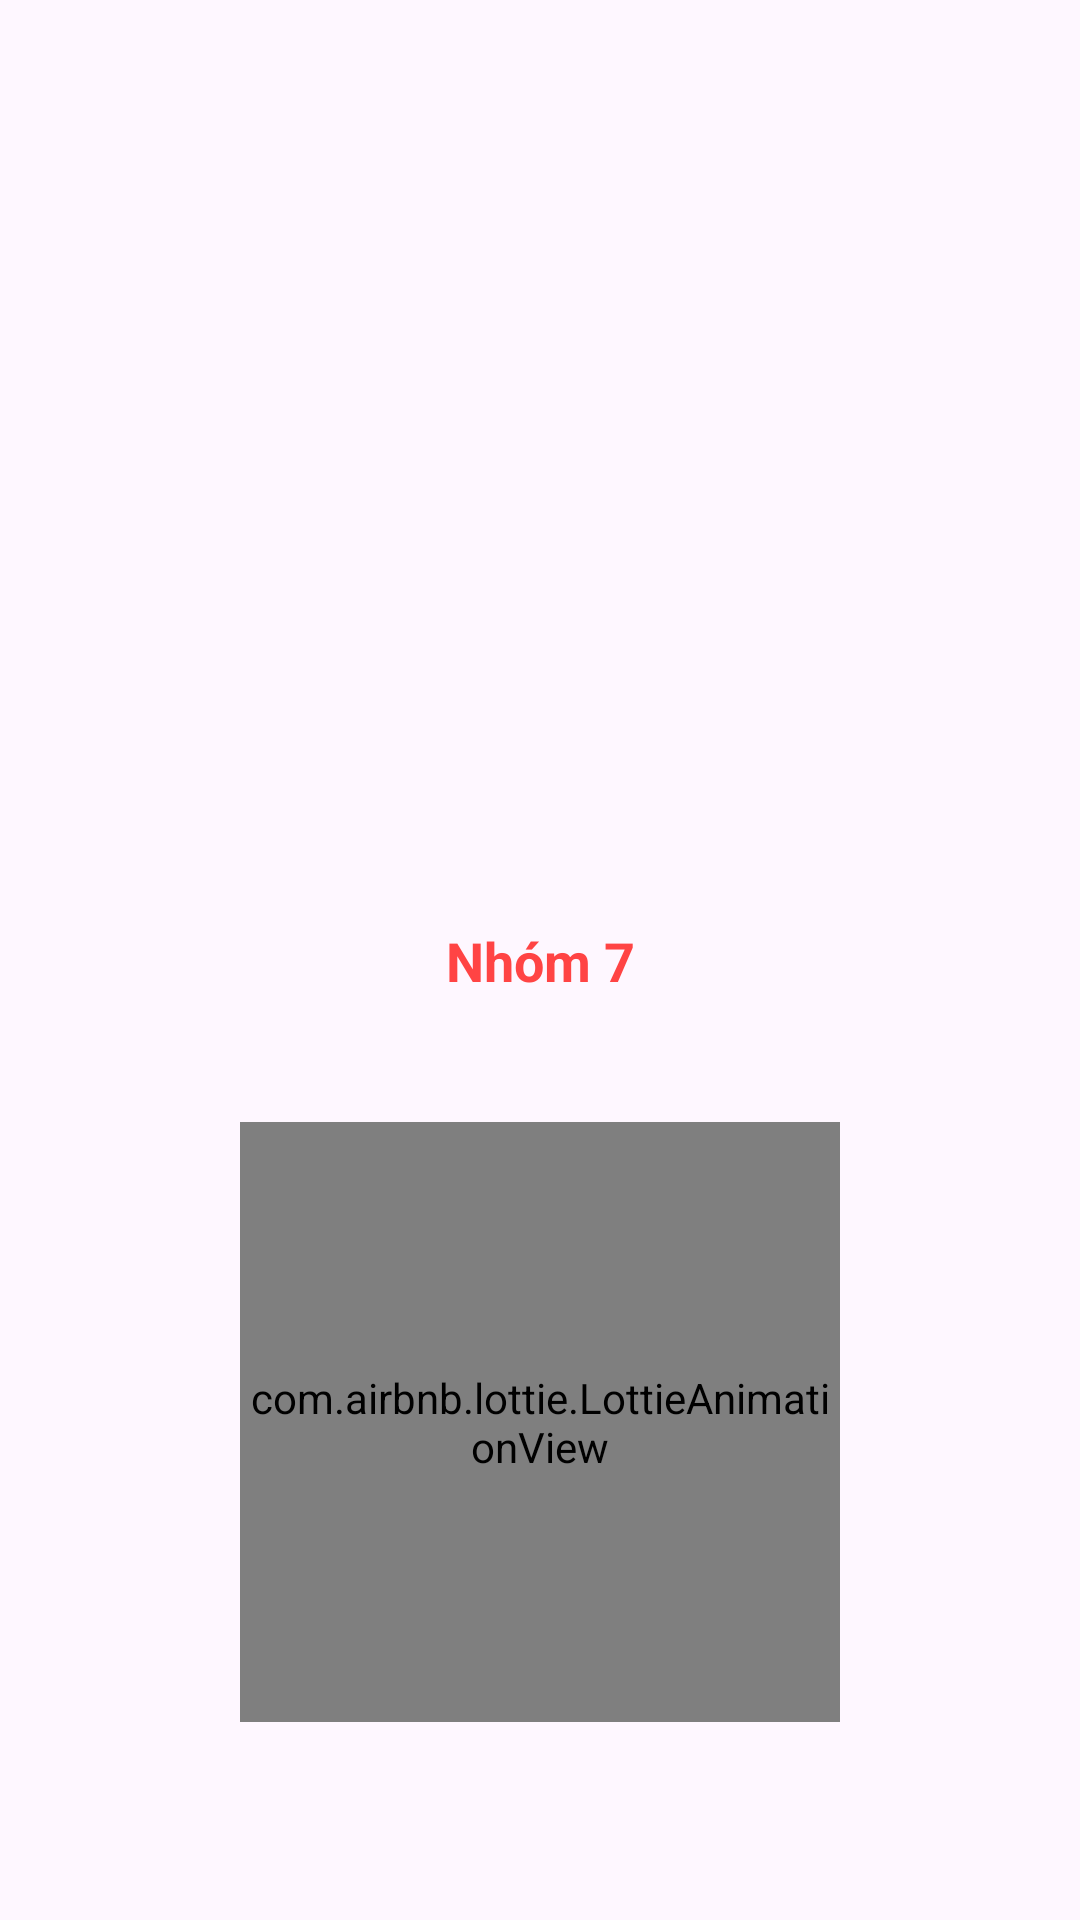

This screen was rendered from an Android layout file. Write that file and the resources it references.
<!-- AndroidManifest.xml: application theme Theme.AppBanHang -->
<!-- res/layout/activity_splashscreen.xml -->
<?xml version="1.0" encoding="utf-8"?>
<androidx.constraintlayout.widget.ConstraintLayout xmlns:android="http://schemas.android.com/apk/res/android"
    xmlns:app="http://schemas.android.com/apk/res-auto"
    xmlns:tools="http://schemas.android.com/tools"
    android:id="@+id/main"
    android:layout_width="match_parent"
    android:layout_height="match_parent"
    tools:context=".activity.SplashscreenActivity">
    <TextView
        android:id="@+id/splash"
        app:layout_constraintTop_toTopOf="parent"
        app:layout_constraintBottom_toBottomOf="parent"
        android:textSize="18sp"
        android:textColor="@android:color/holo_red_light"
        android:textStyle="bold"
        android:gravity="center"
        android:text="Nhóm 7"
        android:layout_width="match_parent"
        android:layout_height="wrap_content"/>
    <com.airbnb.lottie.LottieAnimationView
        android:id="@+id/animation_loading"
        app:layout_constraintTop_toTopOf="@id/splash"
        app:layout_constraintBottom_toBottomOf="parent"
        app:layout_constraintStart_toStartOf="parent"
        app:layout_constraintEnd_toEndOf="parent"
        app:lottie_autoPlay="true"
        app:lottie_rawRes="@raw/loading"
        app:lottie_loop="true"
        android:layout_width="200dp"
        android:layout_height="200dp"/>

</androidx.constraintlayout.widget.ConstraintLayout>
<!-- resources referenced by this layout -->
<resources>
  <style name="Theme.AppBanHang" parent="Base.Theme.AppBanHang" />
  <style name="Base.Theme.AppBanHang" parent="Theme.Material3.DayNight.NoActionBar">
          
          
      </style>
</resources>
